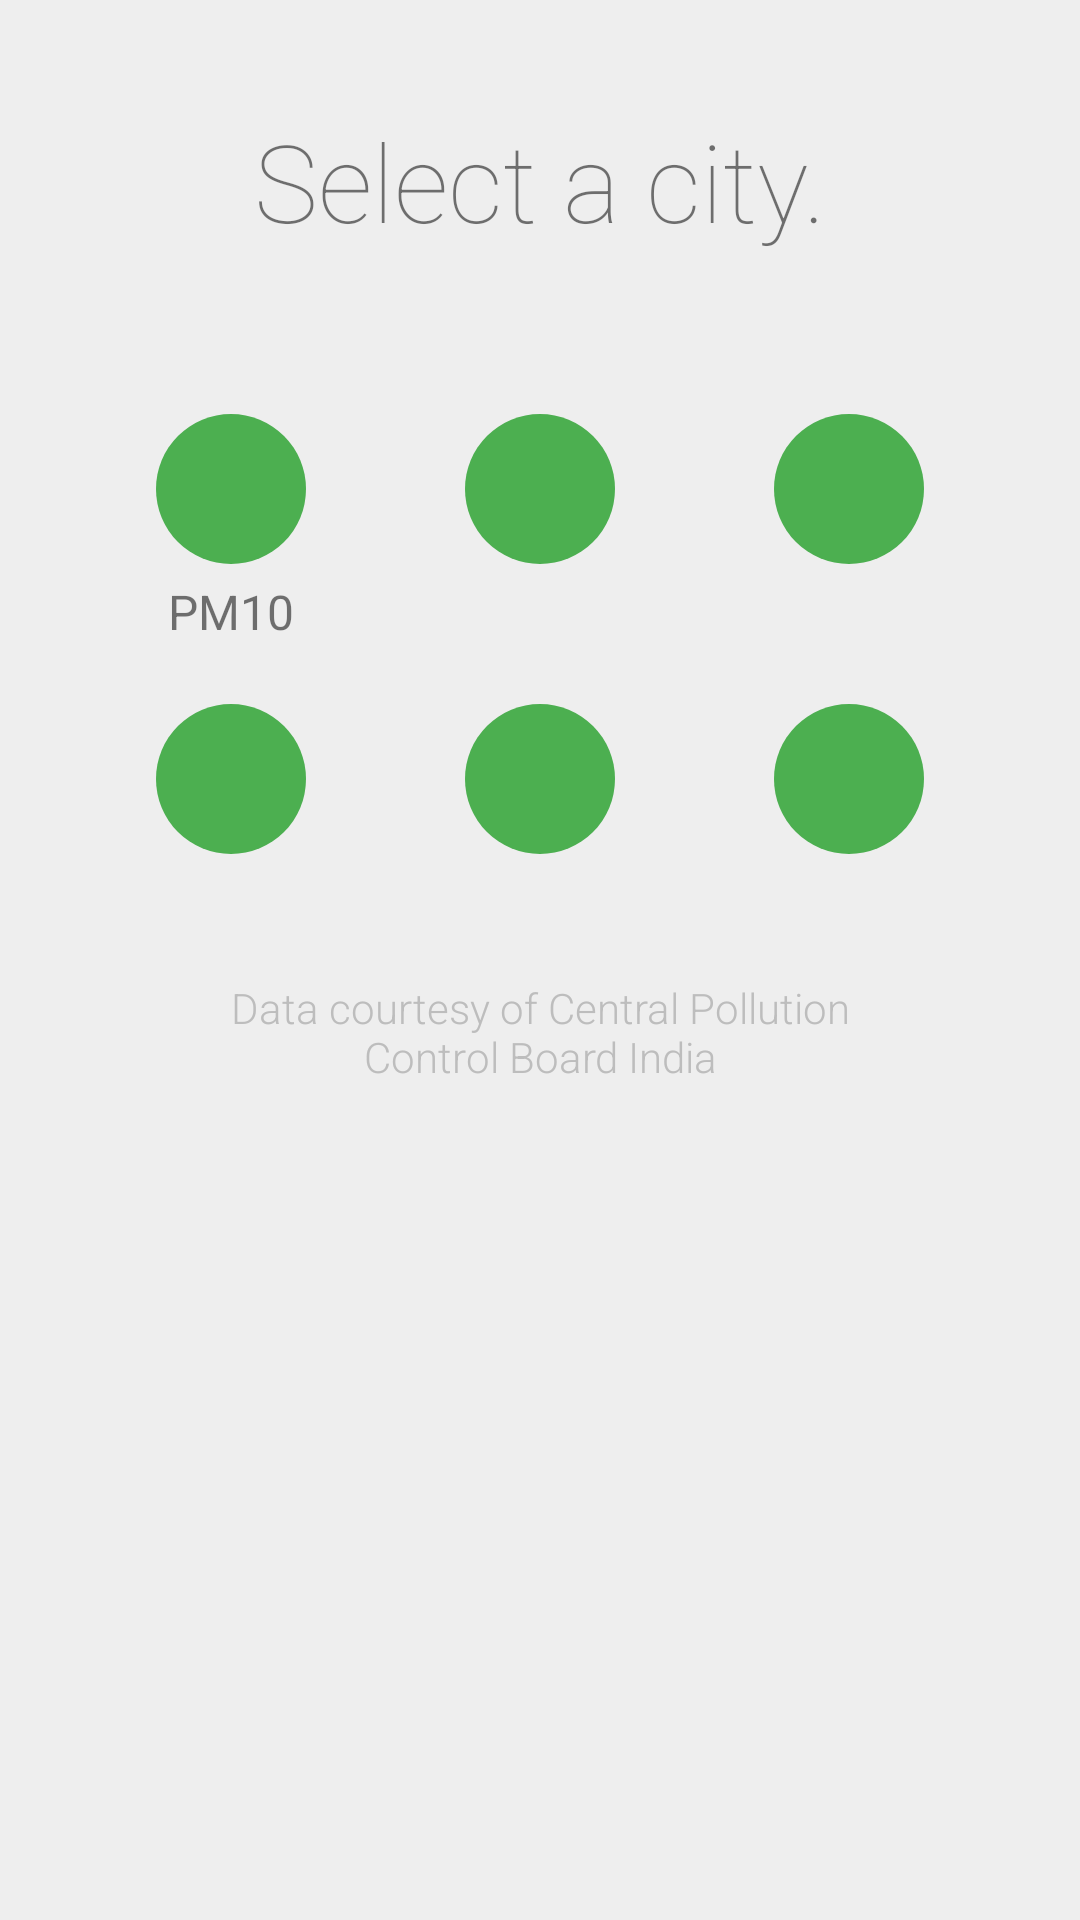

Layout XML and referenced resources for this Android screen:
<!-- AndroidManifest.xml: application theme AppTheme -->
<!-- res/layout/fragment_my_city.xml -->
<FrameLayout
    xmlns:tools="http://schemas.android.com/tools"
    android:id="@+id/my_city_container"
    xmlns:android="http://schemas.android.com/apk/res/android"
    android:layout_width="match_parent"
    android:layout_height="match_parent"
    android:background="#EEEEEE"
    android:clickable="true"
    tools:context="com.shruthiraju.airqualityindia.myCityFragment">
    <TextView
        android:id="@+id/empty_state"
        android:layout_width="match_parent"
        android:layout_height="match_parent"
        android:gravity="center"/>
    <RelativeLayout
        android:id="@+id/what"
        android:layout_width="match_parent"
        android:layout_height="wrap_content"
        android:orientation="vertical"
        android:padding="36dp">

        
        <TextView
            android:id="@+id/station_text_view"
            android:layout_width="match_parent"
            android:layout_height="wrap_content"
            android:text="Select a city."
            android:fontFamily="sans-serif-thin"
            android:gravity="center"
            android:layout_gravity="center"
            android:textSize="36sp"/>
        <TextView
            android:id="@+id/address_text_view"
            android:layout_width="match_parent"
            android:layout_height="wrap_content"
            android:layout_below="@+id/station_text_view"
            android:textSize="16sp"
            android:gravity="center_horizontal"
            android:layout_marginBottom="32dp"/>

        <RelativeLayout
            android:id="@+id/first_circles"
            android:layout_width="match_parent"
            android:layout_below="@+id/address_text_view"
            android:layout_height="wrap_content"
            android:paddingLeft="16dp"
            android:paddingRight="16dp">

            <TextView
                style="@style/pollutant_value_circle"
                android:id="@+id/pm10_circle"
                android:layout_alignParentLeft="true"/>

            <TextView
                android:id="@+id/pm25_circle"
                style="@style/pollutant_value_circle"
                android:layout_centerInParent="true"/>

            <TextView
                android:id="@+id/co_circle"
                style="@style/pollutant_value_circle"
                android:layout_alignParentRight="true"/>

        </RelativeLayout>
        <RelativeLayout
            android:id="@+id/first_text_views"
            android:layout_below="@+id/first_circles"
            android:layout_width="match_parent"
            android:layout_height="wrap_content"
            android:paddingTop="5dp"
            android:paddingLeft="16dp"
            android:paddingRight="16dp">

            <TextView
                android:id="@+id/pm10_tv"
                style="@style/pollutant_text"
                android:text="@string/PM10"
                android:layout_alignParentLeft="true"/>

            <TextView
                android:id="@+id/pm25_tv"
                style="@style/pollutant_text"
                android:layout_centerHorizontal="true"/>

            <TextView
                android:id="@+id/co_tv"
                style="@style/pollutant_text"
                android:layout_alignParentRight="true"/>
        </RelativeLayout>

        <RelativeLayout
            android:id="@+id/second_circles"
            android:layout_below="@+id/first_text_views"
            android:layout_width="match_parent"
            android:layout_height="wrap_content"
            android:paddingLeft="16dp"
            android:paddingRight="16dp"
            android:paddingTop="20dp">

            <TextView
                android:id="@+id/so2_circle"
                style="@style/pollutant_value_circle"
                android:layout_alignParentLeft="true"/>

            <TextView
                android:id="@+id/no2_circle"
                style="@style/pollutant_value_circle"
                android:layout_centerHorizontal="true"/>

            <TextView
                android:id="@+id/o3_circle"
                style="@style/pollutant_value_circle"
                android:layout_alignParentRight="true"/>
        </RelativeLayout>

        <RelativeLayout
            android:id="@+id/second_text"
            android:layout_below="@+id/second_circles"
            android:layout_width="match_parent"
            android:layout_height="wrap_content"
            android:paddingLeft="16dp"
            android:paddingRight="16dp"
            android:paddingTop="5dp">

            <TextView
                android:id="@+id/so2_tv"
                style="@style/pollutant_text"
                android:layout_alignParentLeft="true"/>

            <TextView
                android:id="@+id/no2_tv"
                style="@style/pollutant_text"
                android:layout_centerHorizontal="true"/>

            <TextView
                android:id="@+id/o3_tv"
                style="@style/pollutant_text"
                android:layout_alignParentRight="true"/>
        </RelativeLayout>

            <TextView
                android:layout_width="match_parent"
                android:layout_below="@+id/second_text"
                android:clickable="true"
                android:fontFamily="sans-serif-light"
                android:gravity="center_horizontal"
                android:paddingTop="15dp"
                android:paddingLeft="20dp"
                android:paddingRight="20dp"
                android:textColor="@color/notAvailable"
                android:layout_height="wrap_content"
                android:text="Data courtesy of Central Pollution Control Board India"/>

        <TextView
            android:id="@+id/what_text_view"
            android:layout_width="match_parent"
            android:clickable="true"
            android:layout_alignParentBottom="true"
            android:fontFamily="sans-serif-light"
            android:gravity="center_horizontal"
            android:paddingTop="50dp"
            android:paddingLeft="20dp"
            android:paddingRight="20dp"
            android:layout_height="wrap_content" />
    </RelativeLayout>
</FrameLayout>
<!-- resources referenced by this layout -->
<resources>
  <color name="notAvailable">#BDBDBD</color>
  <string name="PM10">PM10</string>
  <style name="pollutant_text">
          <item name="android:layout_width">50dp</item>
          <item name="android:layout_height">wrap_content</item>
          <item name="android:gravity">center</item>
          <item name="android:textSize">16sp</item>
      </style>
  <style name="pollutant_value_circle">
          <item name="android:layout_width">50dp</item>
          <item name="android:layout_height">50dp</item>
          <item name="android:background">@drawable/pmcircle</item>
          <item name="android:fontFamily">sans-serif</item>
          <item name="android:gravity">center</item>
          <item name="android:textColor">@android:color/white</item>
          <item name="android:textSize">16sp</item>
      </style>
  <style name="AppTheme" parent="Theme.AppCompat.DayNight.DarkActionBar">
          
          <item name="colorPrimary">@color/colorPrimary</item>
          <item name="colorPrimaryDark">@color/colorPrimaryDark</item>
          <item name="colorAccent">@color/colorAccent</item>
      </style>
  <!-- drawable pmcircle (drawable) -->
  <?xml version="1.0" encoding="utf-8"?>
  <shape xmlns:android="http://schemas.android.com/apk/res/android"
      android:shape="oval">
      <solid android:color="@color/good" />
      <size
          android:width="48dp"
          android:height="48dp" />
      <corners android:radius="18dp" />
  </shape>
  <color name="colorPrimary">#0080ff</color>
  <color name="colorPrimaryDark">#006cd8</color>
  <color name="colorAccent">#FF4081</color>
  <color name="good">#4CAF50</color>
</resources>
